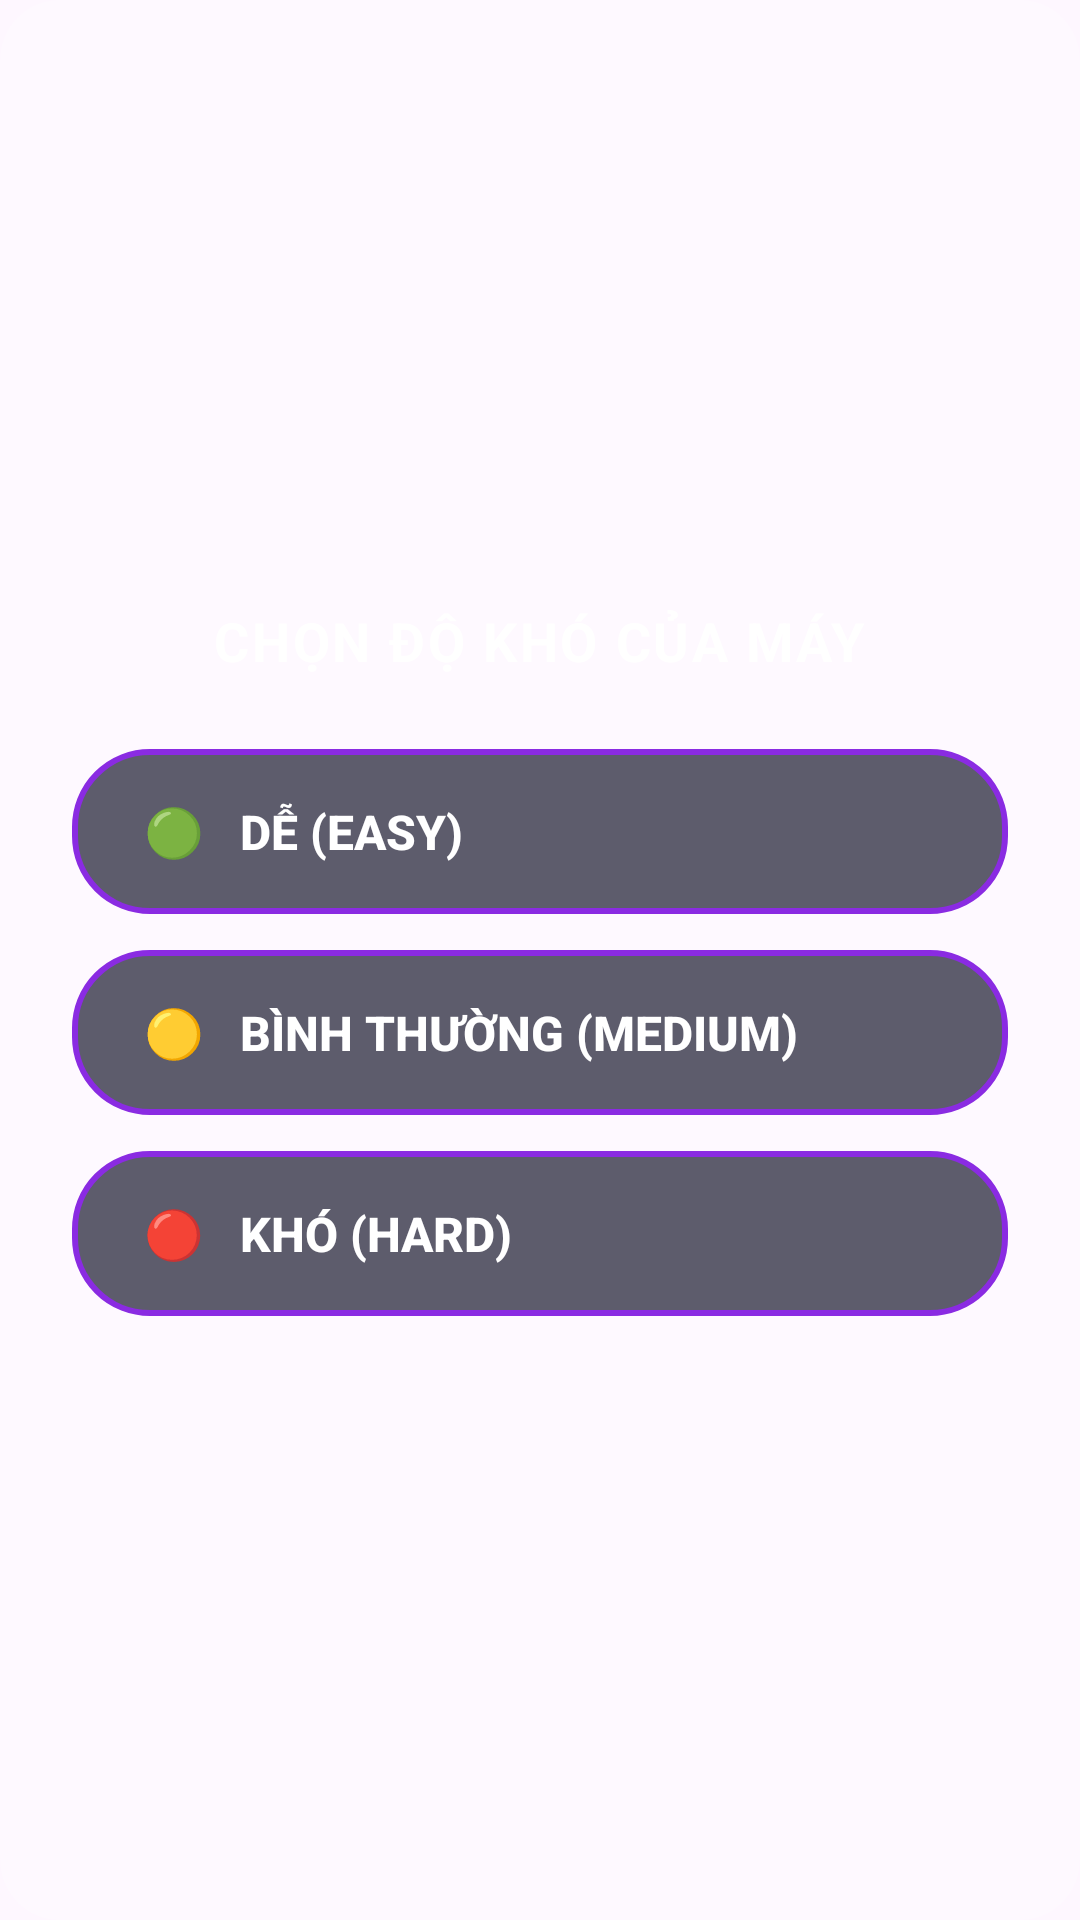

Layout XML and referenced resources for this Android screen:
<!-- AndroidManifest.xml: application theme Theme.CaroBattle -->
<!-- res/layout/dialog_difficulty_layout.xml -->
<?xml version="1.0" encoding="utf-8"?>
<LinearLayout xmlns:android="http://schemas.android.com/apk/res/android"
    android:layout_width="320dp"
    android:layout_height="wrap_content"
    android:background="@drawable/menu_container_bg"
    android:orientation="vertical"
    android:gravity="center"
    android:padding="24dp">

    <TextView
        android:layout_width="wrap_content"
        android:layout_height="wrap_content"
        android:text="CHỌN ĐỘ KHÓ CỦA MÁY"
        android:textColor="#FFFFFF"
        android:textSize="18sp"
        android:textStyle="bold"
        android:letterSpacing="0.05"
        android:layout_marginBottom="24dp"/>

    <androidx.appcompat.widget.AppCompatButton
        android:id="@+id/btnEasy"
        android:layout_width="match_parent"
        android:layout_height="55dp"
        android:background="@drawable/custom_toast_bg"
        android:text="🟢   Dễ (Easy)"
        android:textColor="#FFFFFF"
        android:textSize="16sp"
        android:textStyle="bold"
        android:gravity="center_vertical|left"
        android:paddingStart="24dp"
        android:layout_marginBottom="12dp"/>

    <androidx.appcompat.widget.AppCompatButton
        android:id="@+id/btnMedium"
        android:layout_width="match_parent"
        android:layout_height="55dp"
        android:background="@drawable/custom_toast_bg"
        android:text="🟡   Bình thường (Medium)"
        android:textColor="#FFFFFF"
        android:textSize="16sp"
        android:textStyle="bold"
        android:gravity="center_vertical|left"
        android:paddingStart="24dp"
        android:layout_marginBottom="12dp"/>

    <androidx.appcompat.widget.AppCompatButton
        android:id="@+id/btnHard"
        android:layout_width="match_parent"
        android:layout_height="55dp"
        android:background="@drawable/custom_toast_bg"
        android:text="🔴   Khó (Hard)"
        android:textColor="#FFFFFF"
        android:textSize="16sp"
        android:textStyle="bold"
        android:gravity="center_vertical|left"
        android:paddingStart="24dp"/>

</LinearLayout>
<!-- resources referenced by this layout -->
<resources>
  <!-- drawable custom_toast_bg (drawable) -->
  <?xml version="1.0" encoding="utf-8"?>
  <shape xmlns:android="http://schemas.android.com/apk/res/android"
      android:shape="rectangle">
  
      <solid android:color="#B31A1A2E" />
  
      <stroke
          android:width="2dp"
          android:color="#8A2BE2" />
  
      <corners android:radius="25dp" />
  </shape>
  <!-- drawable menu_container_bg (drawable) -->
  <?xml version="1.0" encoding="utf-8"?>
  <shape xmlns:android="http://schemas.android.com/apk/res/android"
      android:shape="rectangle">
      <solid android:color="#33FFFFFF" /> <corners android:radius="20dp" />
  </shape>
  <style name="Theme.CaroBattle" parent="Base.Theme.CaroBattle" />
  <style name="Base.Theme.CaroBattle" parent="Theme.Material3.DayNight.NoActionBar">
          
          
      </style>
</resources>
